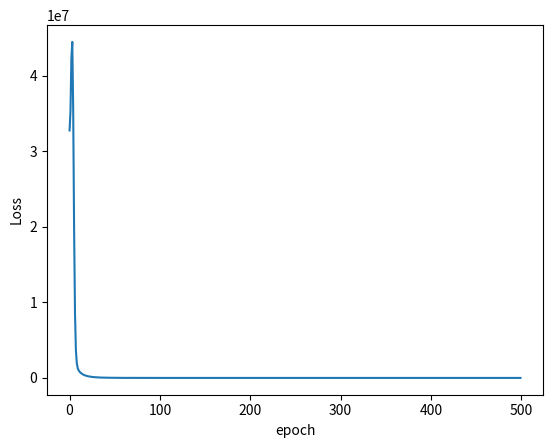

Source code (Python):
import numpy as np
import matplotlib.pyplot as plt

N, D_in, H, D_out = 64, 1000, 100, 10  # 64个训练数据（只是一个batch），输入是1000维，hidden是100维，输出是10维

'''随机创建一些训练数据'''
X = np.random.randn(N, D_in)
y = np.random.randn(N, D_out)

W1 = np.random.randn(D_in, H)  # 1000维转成100维
W2 = np.random.randn(H, D_out)  # 100维转成10维

learning_rate = 1e-6

all_loss = []

epoch = 500

for t in range(500):  # 做500次迭代
    '''前向传播（forward pass）'''
    h = X.dot(W1)  # N * H
    h_relu = np.maximum(h, 0)  # 激活函数，N * H
    y_hat = h_relu.dot(W2)  # N * D_out

    '''计算损失函数（compute loss）'''
    loss = np.square(y_hat - y).sum()  # 均方误差，忽略了÷N
    print("Epoch:{}   Loss:{}".format(t, loss))  # 打印每个迭代的损失
    all_loss.append(loss)

    '''后向传播（backward pass）'''
    # 计算梯度（此处没用torch，用最普通的链式求导，最终要得到 d{loss}/dX）
    grad_y_hat = 2.0 * (y_hat - y)  # d{loss}/d{y_hat}，N * D_out
    grad_W2 = h_relu.T.dot(grad_y_hat)  # 看前向传播中的第三个式子，d{loss}/d{W2}，H * D_out

    grad_h_relu = grad_y_hat.dot(W2.T)  # 看前向传播中的第三个式子，d{loss}/d{h_relu}，N * H
    grad_h = grad_h_relu.copy()  # 这是h>0时的情况，d{h_relu}/d{h}=1
    grad_h[h < 0] = 0  # d{loss}/d{h}
    grad_W1 = X.T.dot(grad_h)  # 看前向传播中的第一个式子，d{loss}/d{W1}

    '''参数更新（update weights of W1 and W2）'''
    W1 -= learning_rate * grad_W1
    W2 -= learning_rate * grad_W2

plt.plot(all_loss)
plt.xlabel("epoch")
plt.ylabel("Loss")
plt.show()
